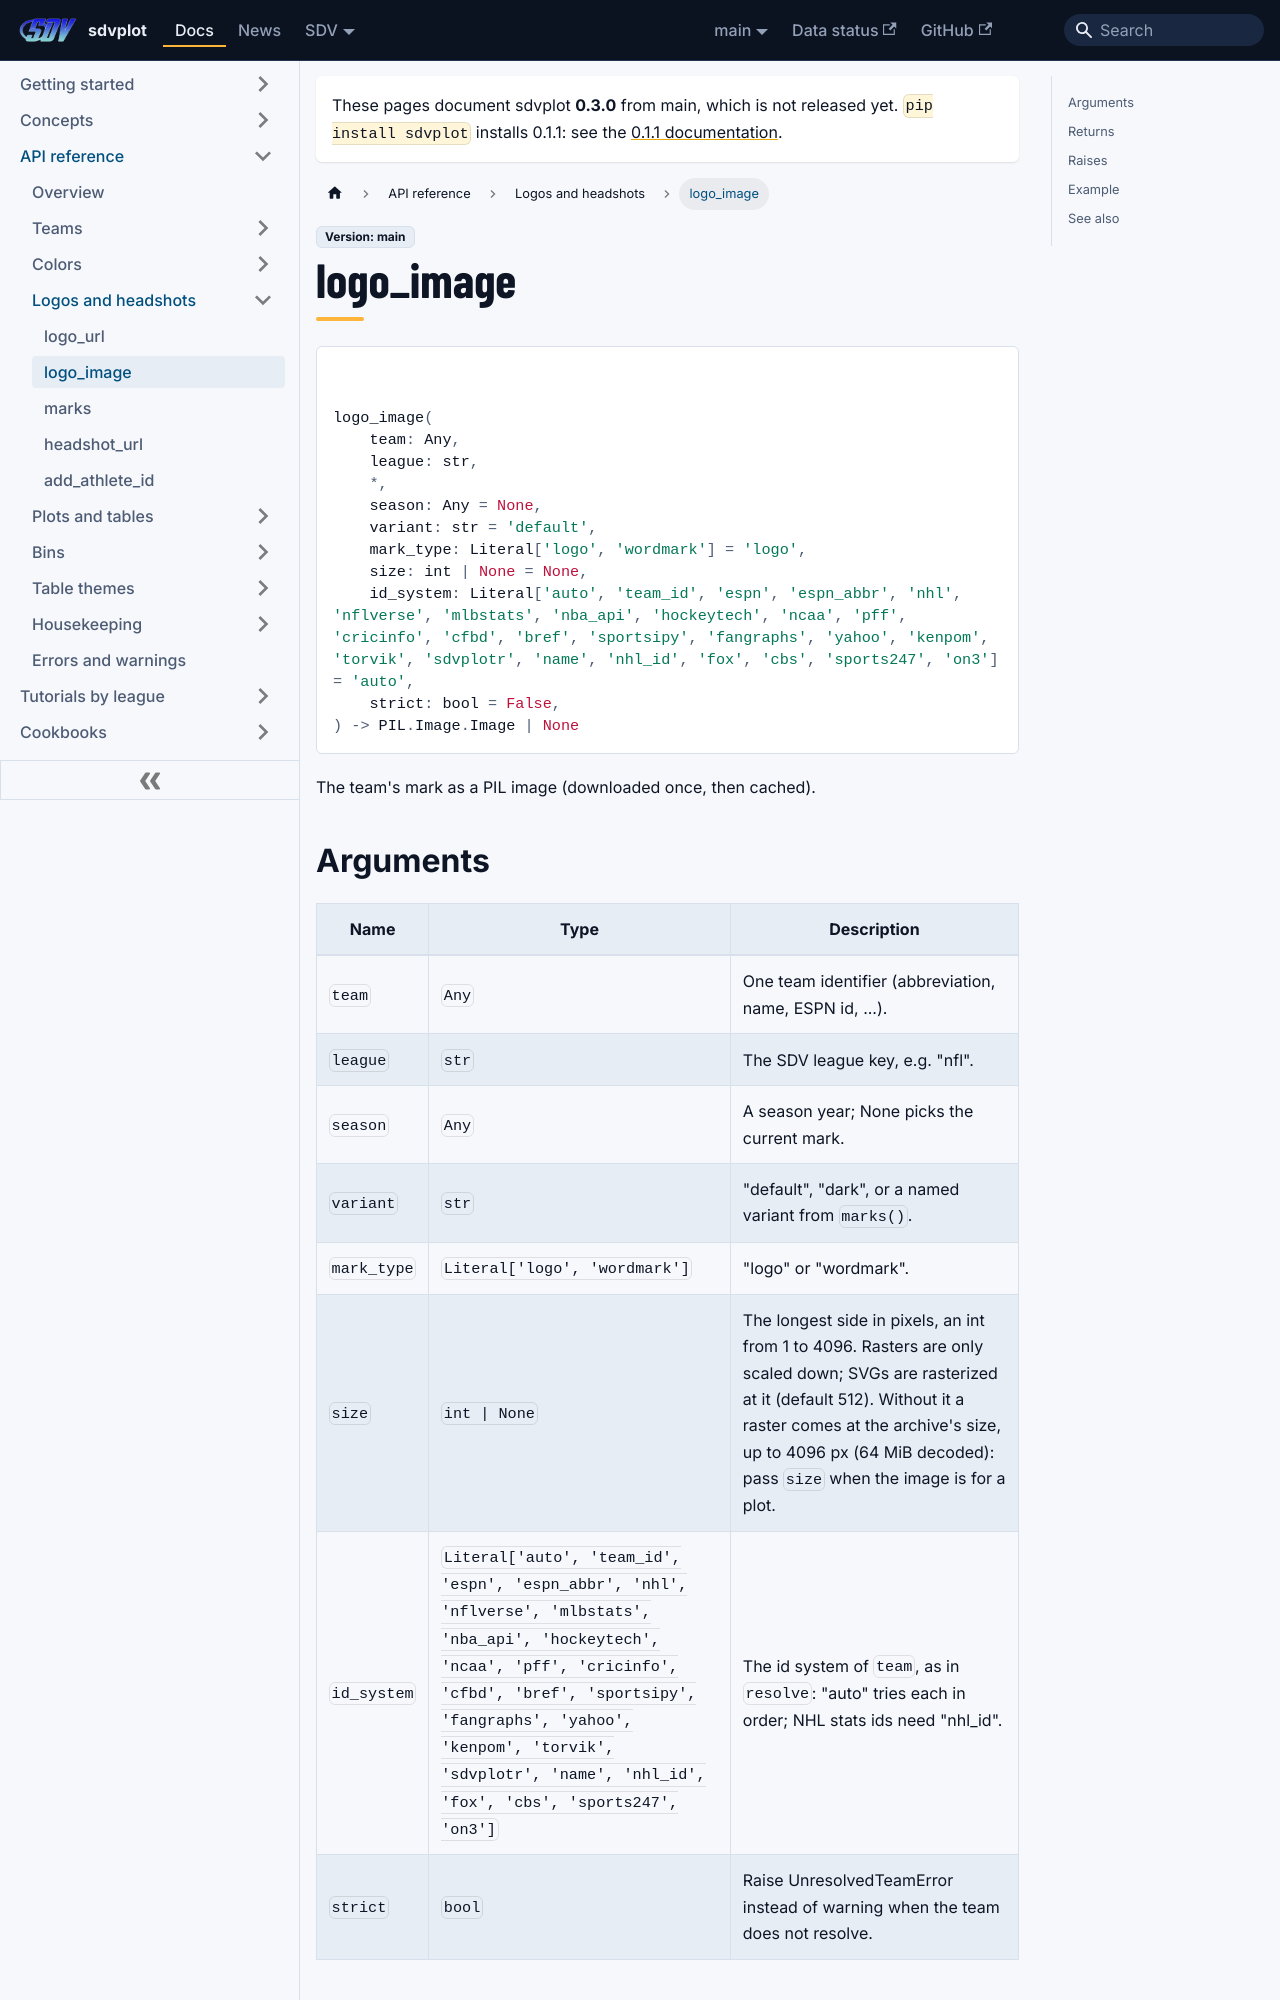

repository: sportsdataverse/sdvplot · page: docs/reference/logo_image/index.html · generator: docusaurus

---
title: logo_image
sidebar_label: logo_image
sidebar_position: 10
---

# logo_image

<div class="sdv-signature">

```python
logo_image(
    team: Any,
    league: str,
    *,
    season: Any = None,
    variant: str = 'default',
    mark_type: Literal['logo', 'wordmark'] = 'logo',
    size: int | None = None,
    id_system: Literal['auto', 'team_id', 'espn', 'espn_abbr', 'nhl', 'nflverse', 'mlbstats', 'nba_api', 'hockeytech', 'ncaa', 'pff', 'cricinfo', 'cfbd', 'bref', 'sportsipy', 'fangraphs', 'yahoo', 'kenpom', 'torvik', 'sdvplotr', 'name', 'nhl_id', 'fox', 'cbs', 'sports247', 'on3'] = 'auto',
    strict: bool = False,
) -> PIL.Image.Image | None
```

</div>

The team's mark as a PIL image (downloaded once, then cached).
